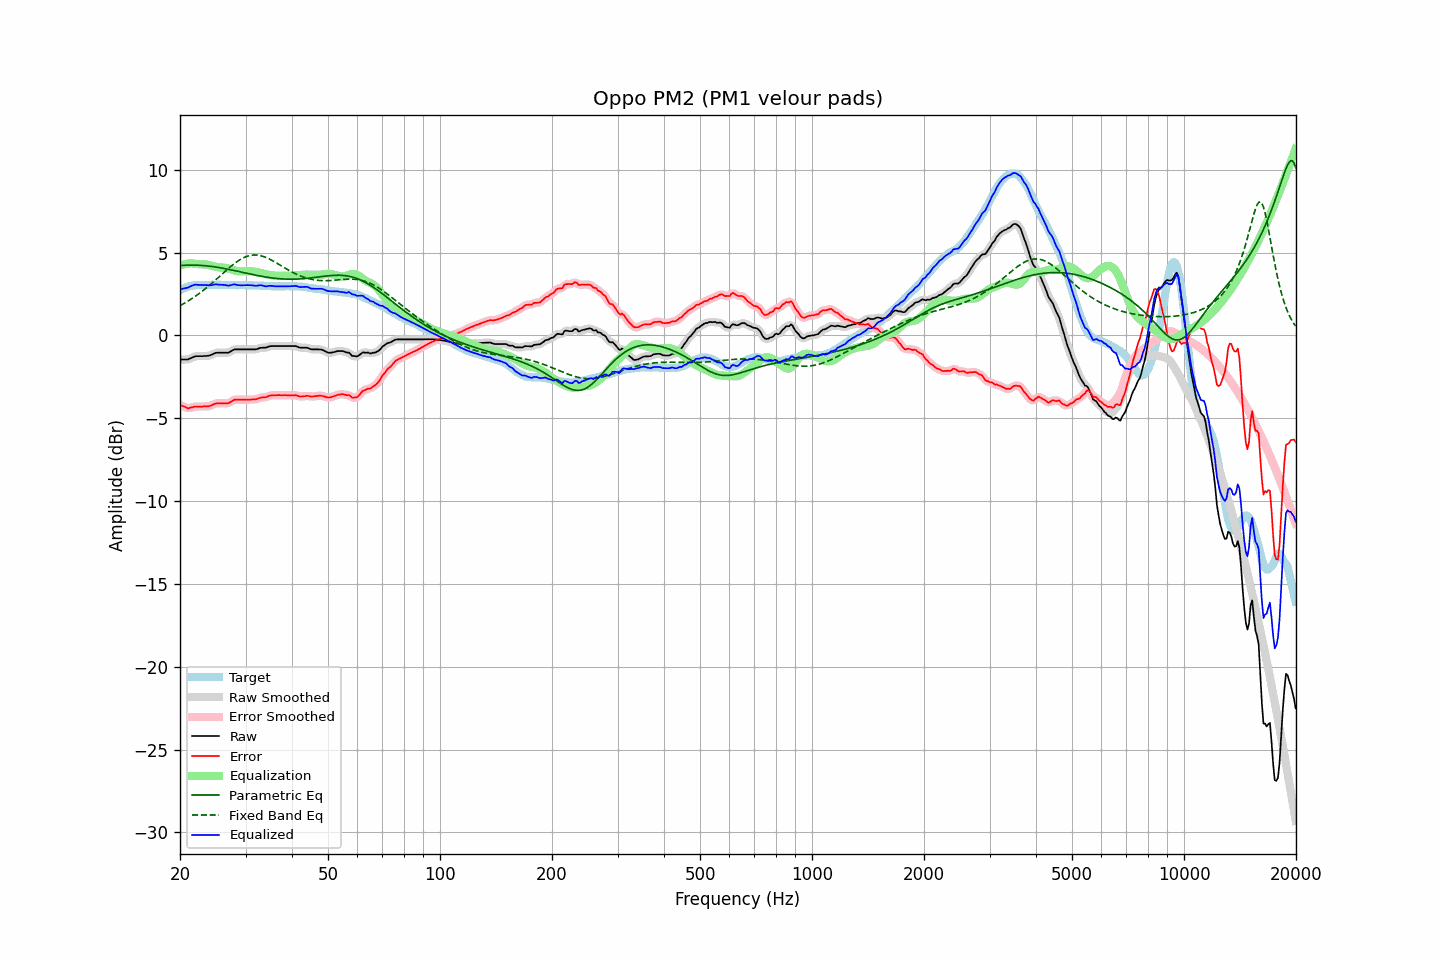

The data file committed next to this chart (first rows):
frequency, raw, error, smoothed, error_smoothed, equalization, parametric_eq, fixed_band_eq, equalized_raw, equalized_smoothed, target
20.00, -1.45, -4.18, -1.45, -4.18, 4.22, 4.21, 1.80, 2.76, 2.77, 2.73
20.20, -1.45, -4.23, -1.46, -4.24, 4.25, 4.22, 1.85, 2.80, 2.79, 2.78
20.40, -1.45, -4.28, -1.46, -4.29, 4.28, 4.23, 1.91, 2.83, 2.82, 2.83
20.61, -1.45, -4.31, -1.46, -4.33, 4.30, 4.23, 1.96, 2.85, 2.85, 2.86
20.81, -1.45, -4.36, -1.45, -4.36, 4.32, 4.24, 2.02, 2.87, 2.87, 2.91
21.02, -1.45, -4.40, -1.44, -4.38, 4.34, 4.24, 2.08, 2.89, 2.90, 2.95
21.23, -1.40, -4.37, -1.41, -4.38, 4.35, 4.25, 2.14, 2.95, 2.94, 2.97
21.44, -1.36, -4.35, -1.36, -4.36, 4.35, 4.25, 2.20, 2.99, 2.99, 2.99
21.66, -1.32, -4.33, -1.31, -4.32, 4.34, 4.25, 2.26, 3.02, 3.03, 3.01
21.87, -1.27, -4.29, -1.28, -4.31, 4.33, 4.25, 2.33, 3.06, 3.05, 3.02
22.09, -1.25, -4.29, -1.26, -4.30, 4.32, 4.24, 2.39, 3.06, 3.06, 3.04
22.31, -1.25, -4.30, -1.25, -4.30, 4.30, 4.24, 2.46, 3.05, 3.06, 3.05
22.54, -1.25, -4.30, -1.25, -4.30, 4.30, 4.24, 2.54, 3.05, 3.05, 3.05
22.76, -1.25, -4.30, -1.25, -4.30, 4.29, 4.23, 2.61, 3.04, 3.04, 3.05
22.99, -1.25, -4.29, -1.25, -4.29, 4.29, 4.22, 2.68, 3.04, 3.05, 3.04
23.22, -1.24, -4.28, -1.25, -4.29, 4.29, 4.22, 2.76, 3.05, 3.05, 3.04
23.45, -1.24, -4.28, -1.24, -4.28, 4.28, 4.21, 2.84, 3.04, 3.04, 3.04
23.69, -1.23, -4.28, -1.23, -4.28, 4.27, 4.20, 2.92, 3.04, 3.04, 3.05
23.92, -1.22, -4.27, -1.22, -4.27, 4.25, 4.19, 3.00, 3.02, 3.03, 3.05
24.16, -1.19, -4.24, -1.19, -4.24, 4.22, 4.17, 3.08, 3.03, 3.03, 3.05
24.40, -1.15, -4.21, -1.15, -4.20, 4.19, 4.16, 3.16, 3.04, 3.05, 3.06
24.65, -1.10, -4.15, -1.10, -4.16, 4.17, 4.15, 3.25, 3.07, 3.07, 3.05
24.89, -1.06, -4.11, -1.07, -4.12, 4.14, 4.13, 3.34, 3.08, 3.08, 3.05
25.14, -1.04, -4.09, -1.05, -4.10, 4.12, 4.12, 3.42, 3.08, 3.08, 3.05
25.39, -1.04, -4.10, -1.04, -4.10, 4.11, 4.10, 3.51, 3.07, 3.07, 3.06
25.65, -1.04, -4.10, -1.04, -4.10, 4.10, 4.09, 3.60, 3.06, 3.06, 3.06
25.91, -1.04, -4.09, -1.04, -4.10, 4.10, 4.07, 3.69, 3.06, 3.06, 3.05
26.16, -1.04, -4.09, -1.04, -4.09, 4.09, 4.05, 3.77, 3.05, 3.05, 3.05
26.43, -1.04, -4.09, -1.05, -4.10, 4.09, 4.03, 3.86, 3.04, 3.04, 3.05
26.69, -1.04, -4.09, -1.04, -4.09, 4.07, 4.01, 3.95, 3.03, 3.03, 3.05
26.96, -1.04, -4.09, -1.03, -4.08, 4.05, 3.99, 4.03, 3.00, 3.02, 3.05
27.23, -0.99, -4.04, -0.99, -4.04, 4.02, 3.97, 4.12, 3.02, 3.02, 3.05
27.50, -0.94, -3.99, -0.94, -3.99, 3.98, 3.95, 4.20, 3.04, 3.05, 3.05
27.77, -0.88, -3.92, -0.89, -3.93, 3.95, 3.93, 4.28, 3.07, 3.07, 3.04
28.05, -0.84, -3.88, -0.85, -3.89, 3.92, 3.91, 4.35, 3.08, 3.07, 3.04
28.33, -0.84, -3.87, -0.84, -3.87, 3.90, 3.89, 4.42, 3.06, 3.06, 3.03
28.62, -0.84, -3.87, -0.84, -3.87, 3.88, 3.87, 4.49, 3.04, 3.04, 3.03
28.90, -0.84, -3.88, -0.84, -3.88, 3.87, 3.85, 4.55, 3.03, 3.03, 3.04
29.19, -0.84, -3.87, -0.84, -3.88, 3.87, 3.83, 4.61, 3.02, 3.02, 3.03
29.48, -0.84, -3.88, -0.84, -3.88, 3.87, 3.81, 4.66, 3.03, 3.03, 3.04
29.78, -0.84, -3.87, -0.84, -3.88, 3.87, 3.78, 4.71, 3.03, 3.03, 3.03
30.08, -0.84, -3.88, -0.84, -3.88, 3.88, 3.76, 4.75, 3.04, 3.04, 3.04
30.38, -0.84, -3.87, -0.84, -3.88, 3.88, 3.74, 4.79, 3.04, 3.04, 3.03
30.68, -0.84, -3.87, -0.84, -3.87, 3.88, 3.72, 4.81, 3.04, 3.04, 3.03
30.99, -0.84, -3.87, -0.84, -3.87, 3.87, 3.70, 4.83, 3.03, 3.03, 3.03
31.30, -0.84, -3.86, -0.84, -3.87, 3.86, 3.68, 4.85, 3.02, 3.02, 3.02
31.61, -0.84, -3.86, -0.84, -3.86, 3.85, 3.66, 4.86, 3.01, 3.01, 3.02
31.93, -0.84, -3.86, -0.84, -3.85, 3.84, 3.64, 4.86, 3.00, 3.00, 3.02
32.24, -0.82, -3.83, -0.81, -3.83, 3.82, 3.62, 4.85, 3.00, 3.01, 3.01
32.57, -0.78, -3.79, -0.79, -3.80, 3.80, 3.60, 4.84, 3.02, 3.02, 3.01
32.89, -0.75, -3.76, -0.76, -3.77, 3.78, 3.58, 4.82, 3.03, 3.03, 3.01
33.22, -0.74, -3.74, -0.74, -3.75, 3.76, 3.57, 4.79, 3.02, 3.02, 3.00
33.55, -0.74, -3.74, -0.74, -3.74, 3.73, 3.55, 4.76, 2.99, 2.99, 3.00
33.89, -0.74, -3.73, -0.73, -3.73, 3.71, 3.53, 4.73, 2.97, 2.97, 2.99
34.23, -0.72, -3.71, -0.71, -3.70, 3.69, 3.52, 4.69, 2.96, 2.97, 2.99
34.57, -0.68, -3.66, -0.69, -3.67, 3.67, 3.50, 4.64, 2.99, 2.98, 2.98
34.92, -0.65, -3.63, -0.66, -3.64, 3.65, 3.49, 4.60, 3.00, 2.99, 2.98
35.27, -0.64, -3.61, -0.64, -3.62, 3.63, 3.47, 4.54, 2.99, 2.99, 2.97
35.62, -0.64, -3.61, -0.64, -3.61, 3.62, 3.46, 4.49, 2.98, 2.98, 2.97
35.97, -0.64, -3.61, -0.64, -3.61, 3.61, 3.45, 4.44, 2.97, 2.97, 2.97
... 635 more rows
